Run: headless pygame with SDL's dummy video driver; simulated clock (each Clock.tick advances the game by its frame time, no real sleeping); random seed 0; keys injected as events and as key.get_pressed() state; no mouse input.
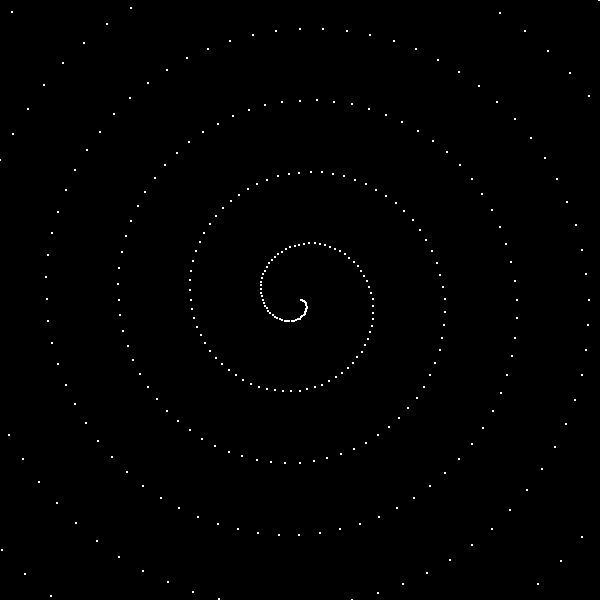
Frame 1 of 4 · flips 1–60 · no input
Frame 2 of 4 · flips 61–180 · tapped SPACE, RETURN · held RIGHT (→), D · screen unchanged from frame 1, image omitted
Frame 3 of 4 · flips 181–300 · held DOWN (↓), S · screen unchanged from frame 2, image omitted
Frame 4 of 4 · flips 301–420 · held LEFT (←), A, UP (↑), W · screen unchanged from frame 3, image omitted

The pygame program that drew these frames:

import pygame
import math

# Inicializar o Pygame
pygame.init()

# Configuração da janela
screen_size = 600  # Janela quadrada de 600x600 pixels
screen = pygame.display.set_mode((screen_size, screen_size))
pygame.display.set_caption("Espiral do Centro")

# Cores
BLACK = (0, 0, 0)
WHITE = (255, 255, 255)

# Desenhar a espiral
def draw_spiral(screen):
    center_x, center_y = screen_size // 2, screen_size // 2
    radius = 1  # Raio inicial
    angle = 0  # Ângulo inicial

    # Incrementos
    radius_increment = 1  # Incremento do raio
    angle_increment = math.radians(5)  # Incremento do ângulo (5 graus em radianos)

    # Desenhar pontos da espiral
    while radius < screen_size:
        x = int(center_x + radius * math.cos(angle))
        y = int(center_y + radius * math.sin(angle))
        pygame.draw.circle(screen, WHITE, (x, y), 1)  # Desenhar um ponto
        radius += radius_increment
        angle += angle_increment

# Loop principal
running = True
while running:
    for event in pygame.event.get():
        if event.type == pygame.QUIT:
            running = False

    # Preencher o fundo com preto
    screen.fill(BLACK)

    # Desenhar a espiral
    draw_spiral(screen)

    # Atualizar a tela
    pygame.display.flip()

# Sair do Pygame
pygame.quit()
